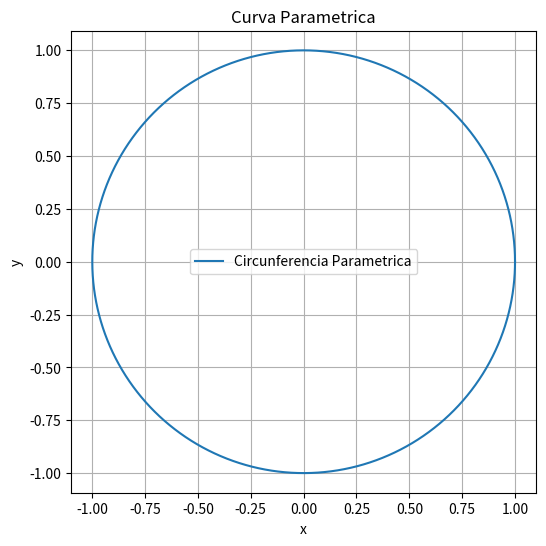

Recreate this plot in Python.
# Importar librerias
import numpy as np
import matplotlib.pyplot as plt

# Definir el rango del parametro t
t=np.linspace(0, 2 * np.pi, 1000)

# Definir las funciones de x y y
x = np.cos(t)
y = np.sin(t)

# Crear Grafica
plt.figure(figsize=(6, 6))
plt.plot(x, y, label='Circunferencia Parametrica')
plt.axis('equal')

#Opciones adicionales para la grafica
plt.title('Curva Parametrica')
plt.xlabel('x')
plt.ylabel('y')
plt.grid(True)
plt.legend()

#Mostrar la grafica
plt.show()
